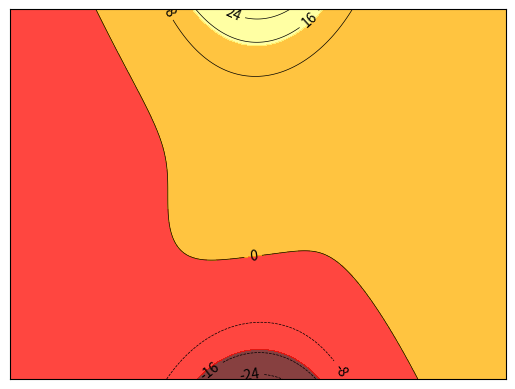

Write the Python code that produced this figure.
import matplotlib.pyplot as plt
import numpy as np

def f(x,y):
    #算高度 不用在意 造数据而已
    return (1 - x / 2 + x**5 + y**3) * np.exp(-x**2,-y**2)

n = 256
x = np.linspace(-3,3,n)
y = np.linspace(-3,3,n)

X,Y = np.meshgrid(x,y) #构建等高线的网格 256*256

plt.contourf(X,Y,f(X,Y),4,alpha = 0.75,cmap='hot')#contour是等高线 contourf是等高线的填充fill

C = plt.contour(X,Y,f(X,Y),8,colors="black",linewidths=0.5)#画等高线图的线  8是等高线分多少层

plt.clabel(C,inline=True,fontsize=10)#线的数值标签

plt.xticks(())
plt.yticks(())
plt.show()